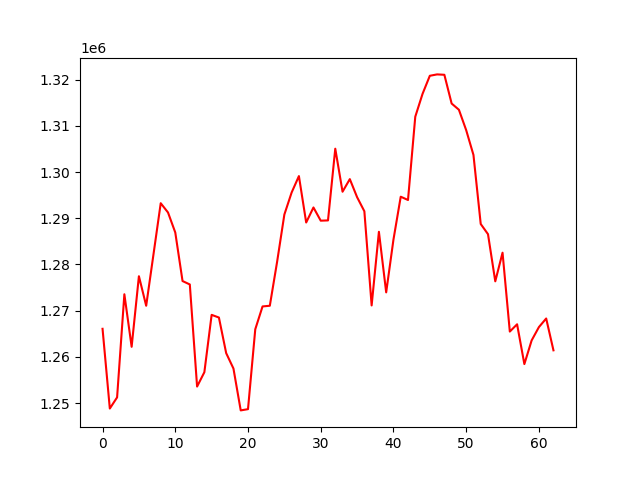

Data behind this chart, as committed beside it:
, 0
0, 1266091
1, 1248851
2, 1251260
3, 1273563
4, 1262199
5, 1277466
6, 1271074
7, 1282145
8, 1293252
9, 1291247
10, 1286921
11, 1276420
12, 1275679
13, 1253602
14, 1256706
15, 1269109
16, 1268529
17, 1260831
18, 1257498
19, 1248446
20, 1248715
21, 1265998
22, 1270928
23, 1271078
24, 1280559
25, 1290803
26, 1295568
27, 1299116
28, 1289080
29, 1292332
30, 1289474
31, 1289532
32, 1305038
33, 1295736
34, 1298461
35, 1294559
36, 1291508
37, 1271143
38, 1287072
39, 1273971
40, 1285378
41, 1294659
42, 1293946
43, 1311959
44, 1316900
45, 1320807
46, 1321107
47, 1321025
48, 1314810
49, 1313463
50, 1309052
51, 1303696
52, 1288758
53, 1286553
54, 1276356
55, 1282553
56, 1265493
57, 1267069
58, 1258462
59, 1263582
... 3 more rows
